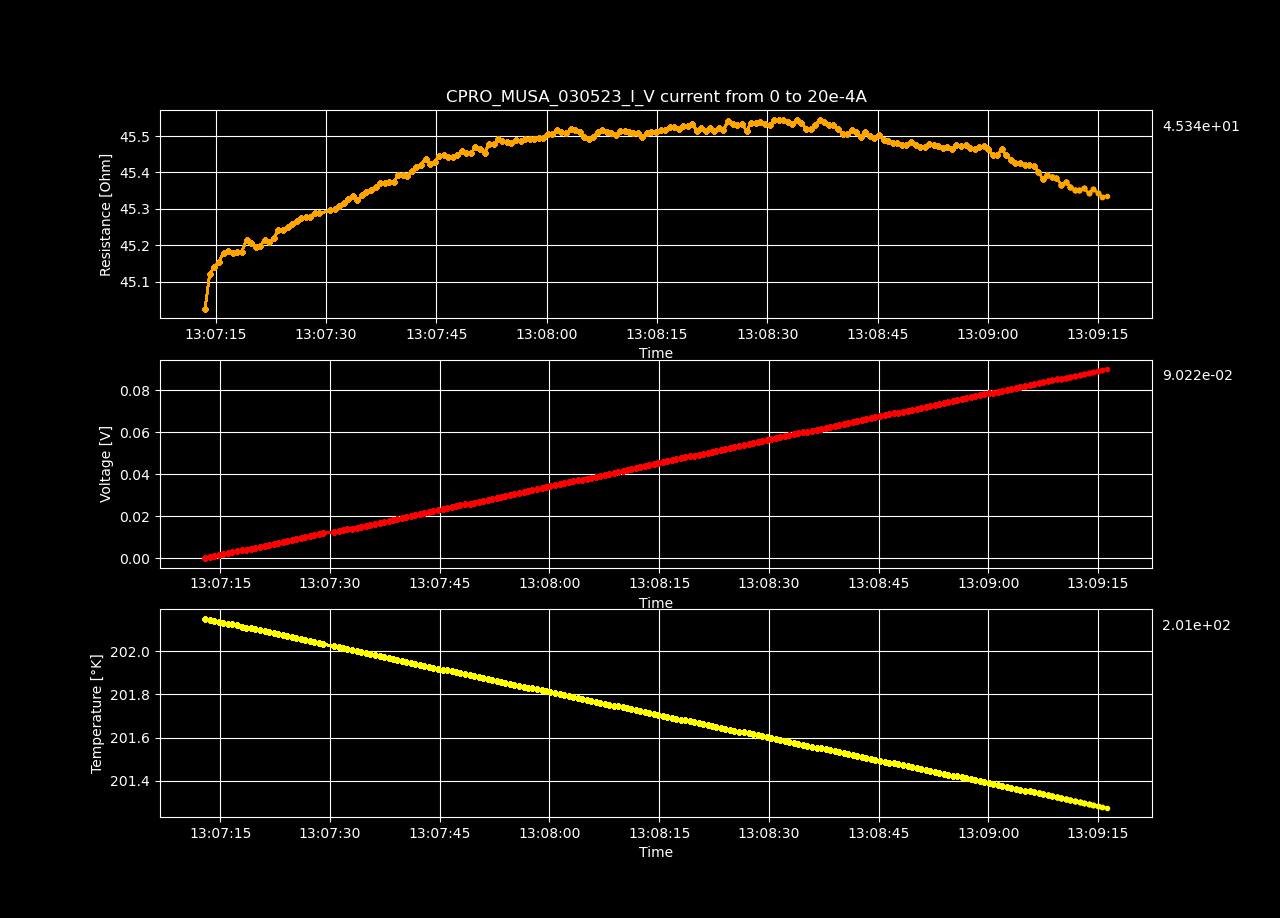

Data behind this chart, as committed beside it:
Datetime, Temperature [K], Voltage [V], Resistance [𝛀], Current Source [A], Electric Field [V/cm], Restivity [𝛀 cm], Current Density [A/cm2]
2023-05-03 13:07:12.934560, 202.2, -1.69590786e-06, -inf, 0.0, -5.234283518518519e-05, -inf, 0.0
2023-05-03 13:07:13.553206, 202.1, 0.0004525, 45.03, 1.0050251256281408e-05, 0.01397, 31.75, 0.0004398
2023-05-03 13:07:14.178458, 202.1, 0.000907, 45.12, 2.0100502512562815e-05, 0.02799, 31.82, 0.0008797
2023-05-03 13:07:14.805273, 202.1, 0.001361, 45.14, 3.0150753768844224e-05, 0.04201, 31.84, 0.00132
2023-05-03 13:07:15.436793, 202.1, 0.001815, 45.16, 4.020100502512563e-05, 0.05603, 31.85, 0.001759
2023-05-03 13:07:16.060467, 202.1, 0.00227, 45.18, 5.0251256281407036e-05, 0.07007, 31.86, 0.002199
2023-05-03 13:07:16.665044, 202.1, 0.002725, 45.19, 6.030150753768845e-05, 0.0841, 31.87, 0.002639
2023-05-03 13:07:17.310476, 202.1, 0.003178, 45.18, 7.035175879396985e-05, 0.0981, 31.86, 0.003079
2023-05-03 13:07:17.944327, 202.1, 0.003633, 45.18, 8.040201005025126e-05, 0.1121, 31.86, 0.003519
2023-05-03 13:07:18.562808, 202.1, 0.004087, 45.18, 9.045226130653267e-05, 0.1261, 31.87, 0.003959
2023-05-03 13:07:19.188257, 202.1, 0.004544, 45.22, 0.0001005, 0.1403, 31.89, 0.004398
2023-05-03 13:07:19.806043, 202.1, 0.004998, 45.21, 0.0001106, 0.1542, 31.88, 0.004838
2023-05-03 13:07:20.432413, 202.1, 0.005451, 45.19, 0.0001206, 0.1682, 31.87, 0.005278
2023-05-03 13:07:21.062118, 202.1, 0.005905, 45.2, 0.0001307, 0.1823, 31.88, 0.005718
2023-05-03 13:07:21.676529, 202.1, 0.006362, 45.22, 0.0001407, 0.1964, 31.89, 0.006158
2023-05-03 13:07:22.286394, 202.1, 0.006815, 45.21, 0.0001508, 0.2104, 31.88, 0.006598
2023-05-03 13:07:22.896856, 202.1, 0.007272, 45.22, 0.0001608, 0.2244, 31.89, 0.007037
2023-05-03 13:07:23.530846, 202.1, 0.00773, 45.24, 0.0001709, 0.2386, 31.91, 0.007477
2023-05-03 13:07:24.148303, 202.1, 0.008185, 45.24, 0.0001809, 0.2526, 31.91, 0.007917
2023-05-03 13:07:24.763406, 202.1, 0.008641, 45.25, 0.000191, 0.2667, 31.91, 0.008357
2023-05-03 13:07:25.376941, 202.1, 0.009097, 45.26, 0.000201, 0.2808, 31.92, 0.008797
2023-05-03 13:07:26.003243, 202.1, 0.009554, 45.27, 0.0002111, 0.2949, 31.92, 0.009237
2023-05-03 13:07:26.626284, 202.1, 0.01001, 45.27, 0.0002211, 0.309, 31.93, 0.009676
2023-05-03 13:07:27.231913, 202, 0.01047, 45.28, 0.0002312, 0.323, 31.93, 0.01012
2023-05-03 13:07:27.838179, 202, 0.01092, 45.28, 0.0002412, 0.3371, 31.93, 0.01056
2023-05-03 13:07:28.455107, 202, 0.01138, 45.29, 0.0002513, 0.3512, 31.94, 0.011
2023-05-03 13:07:29.072611, 202, 0.01183, 45.29, 0.0002613, 0.3652, 31.94, 0.01144
2023-05-03 13:07:30.546826, 202, 0.01229, 45.3, 0.0002714, 0.3794, 31.94, 0.01188
2023-05-03 13:07:31.169681, 202, 0.01275, 45.3, 0.0002814, 0.3935, 31.95, 0.01232
2023-05-03 13:07:31.780665, 202, 0.01321, 45.31, 0.0002915, 0.4076, 31.95, 0.01276
2023-05-03 13:07:32.392527, 202, 0.01366, 45.32, 0.0003015, 0.4217, 31.96, 0.0132
2023-05-03 13:07:33.012007, 202, 0.01412, 45.33, 0.0003116, 0.4359, 31.97, 0.01363
2023-05-03 13:07:33.644320, 202, 0.01458, 45.34, 0.0003216, 0.45, 31.97, 0.01407
2023-05-03 13:07:34.276763, 202, 0.01503, 45.32, 0.0003317, 0.464, 31.96, 0.01451
2023-05-03 13:07:34.887789, 202, 0.01549, 45.34, 0.0003417, 0.4782, 31.97, 0.01495
2023-05-03 13:07:35.498925, 202, 0.01595, 45.35, 0.0003518, 0.4923, 31.98, 0.01539
2023-05-03 13:07:36.131434, 202, 0.01641, 45.35, 0.0003618, 0.5064, 31.98, 0.01583
2023-05-03 13:07:36.777235, 202, 0.01687, 45.36, 0.0003719, 0.5206, 31.99, 0.01627
2023-05-03 13:07:37.394446, 202, 0.01733, 45.37, 0.0003819, 0.5348, 32, 0.01671
2023-05-03 13:07:38.004181, 202, 0.01778, 45.37, 0.000392, 0.5489, 32, 0.01715
2023-05-03 13:07:38.618419, 202, 0.01824, 45.37, 0.000402, 0.563, 32, 0.01759
2023-05-03 13:07:39.221901, 202, 0.0187, 45.38, 0.0004121, 0.5771, 32, 0.01803
2023-05-03 13:07:39.844548, 202, 0.01916, 45.39, 0.0004221, 0.5914, 32.01, 0.01847
2023-05-03 13:07:40.451540, 202, 0.01962, 45.39, 0.0004322, 0.6055, 32.01, 0.01891
2023-05-03 13:07:41.059401, 201.9, 0.02007, 45.39, 0.0004422, 0.6195, 32.01, 0.01935
2023-05-03 13:07:41.682215, 201.9, 0.02054, 45.41, 0.0004523, 0.6338, 32.02, 0.01979
2023-05-03 13:07:42.288501, 201.9, 0.021, 45.42, 0.0004623, 0.648, 32.03, 0.02023
2023-05-03 13:07:42.917814, 201.9, 0.02145, 45.42, 0.0004724, 0.6622, 32.03, 0.02067
2023-05-03 13:07:43.528900, 201.9, 0.02192, 45.44, 0.0004824, 0.6765, 32.05, 0.02111
2023-05-03 13:07:44.138967, 201.9, 0.02237, 45.42, 0.0004925, 0.6904, 32.03, 0.02155
2023-05-03 13:07:44.762622, 201.9, 0.02283, 45.43, 0.0005025, 0.7046, 32.04, 0.02199
2023-05-03 13:07:45.390059, 201.9, 0.02329, 45.45, 0.0005126, 0.7189, 32.05, 0.02243
2023-05-03 13:07:46.026291, 201.9, 0.02375, 45.45, 0.0005226, 0.7331, 32.05, 0.02287
2023-05-03 13:07:46.631354, 201.9, 0.02421, 45.44, 0.0005327, 0.7471, 32.05, 0.02331
2023-05-03 13:07:47.237540, 201.9, 0.02466, 45.44, 0.0005427, 0.7612, 32.05, 0.02375
2023-05-03 13:07:47.842803, 201.9, 0.02512, 45.45, 0.0005528, 0.7754, 32.05, 0.02419
2023-05-03 13:07:48.447249, 201.9, 0.02558, 45.46, 0.0005628, 0.7896, 32.06, 0.02463
2023-05-03 13:07:49.090657, 201.9, 0.02604, 45.45, 0.0005729, 0.8037, 32.06, 0.02507
2023-05-03 13:07:49.707682, 201.9, 0.02649, 45.45, 0.0005829, 0.8177, 32.06, 0.02551
2023-05-03 13:07:50.322741, 201.9, 0.02696, 45.47, 0.000593, 0.8322, 32.07, 0.02595
... 140 more rows
